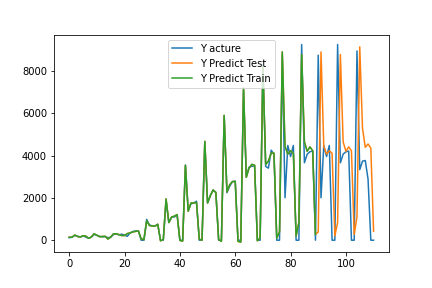

Source data for this figure (header and first rows):
, pred, act
0, 146.1, 116.0
1, 136.7, 144.0
2, 244.7, 228.0
3, 175.1, 193.0
4, 153.1, 142.0
5, 207.8, 208.0
6, 195.9, 148.0
7, 89.91, 89
8, 151.2, 148.0
9, 305.6, 275.0
10, 236.2, 224
11, 164, 180.0
12, 177.1, 160
13, 185.3, 168.0
14, 53.34, 122.0
15, 154.1, 132.0
16, 302.6, 273.0
17, 305.8, 291.0
18, 261.7, 257.0
19, 219.5, 286.0
20, 220.7, 240.0
21, 314.1, 183.0
22, 343.1, 346.0
23, 392.6, 412
24, 416.9, 440.0
25, 436.5, 445.0
26, 69.59, 0.0
27, 30.72, 0.0
28, 913.6, 986.0
29, 694.6, 721.0
30, 671, 678
31, 669.4, 666.0
32, 753.1, 750
33, -28.74, 0.0
34, 33.11, 0.0
35, 1955, 1883
36, 836.4, 835.0
37, 1097, 1087
38, 1136, 1101
39, 1214, 1178
40, -11.17, 0.0
41, -41.58, 0.0
42, 3535, 3555
43, 1367, 1403
44, 1759, 1717
45, 1757, 1760
46, 1785, 1845
47, 51.28, 0.0
48, -3.003, 0.0
49, 4671, 4655
50, 1762, 1759
51, 2100, 2117
52, 2378, 2361
53, 2248, 2270
54, 25.09, 0.0
55, -52.82, 0.0
56, 5893, 5901
57, 2289, 2244
58, 2623, 2552
59, 2775, 2764
... 51 more rows
